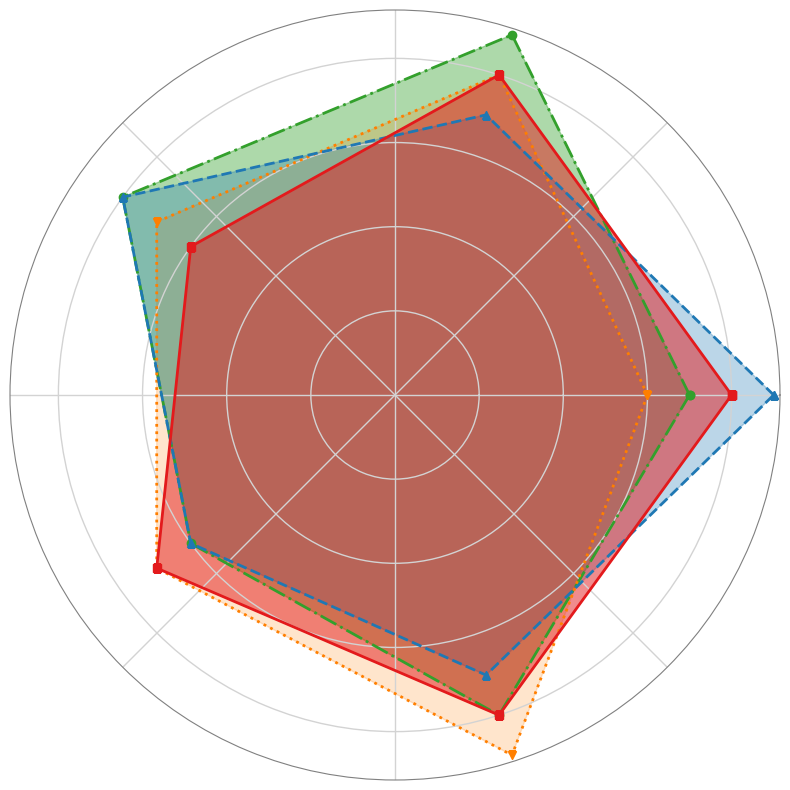

Here is the Python script that generated this plot:
import matplotlib.pyplot as plt
import numpy as np
from math import pi

colonies = ['Colony A', 'Colony B', 'Colony C', 'Colony D']
attributes = ['Physical', 'Mental', 'Social', 'Artistic', 'Relaxation']

data = [
    [7, 9, 8, 6, 8],  # Colony A
    [6, 8, 7, 7, 9],  # Colony B
    [9, 7, 8, 6, 7],  # Colony C
    [8, 8, 6, 7, 8]   # Colony D
]

data = np.array(data)
num_attributes = len(attributes)
angles = np.linspace(0, 2 * pi, num_attributes, endpoint=False).tolist()
angles += angles[:1]

fig, ax = plt.subplots(figsize=(8, 8), subplot_kw=dict(polar=True))

colors = ['#33a02c', '#ff7f00', '#1f78b4', '#e31a1c']
line_styles = ['dashdot', 'dotted', 'dashed', 'solid']
marker_styles = ['o', 'v', '^', 's']
fill_opacities = [0.4, 0.2, 0.3, 0.5]

for i, colony_data in enumerate(data):
    values = colony_data.tolist()
    values += values[:1]
    ax.plot(angles, values, linewidth=2, linestyle=line_styles[i], marker=marker_styles[i], color=colors[i])
    ax.fill(angles, values, color=colors[i], alpha=fill_opacities[i])

ax.set_yticklabels([])
ax.set_xticklabels([])

ax.grid(color='lightgrey', linestyle='-', linewidth=1)

plt.gca().spines['polar'].set_visible(True)
plt.gca().spines['polar'].set_edgecolor('grey')

plt.tight_layout()
plt.show()
